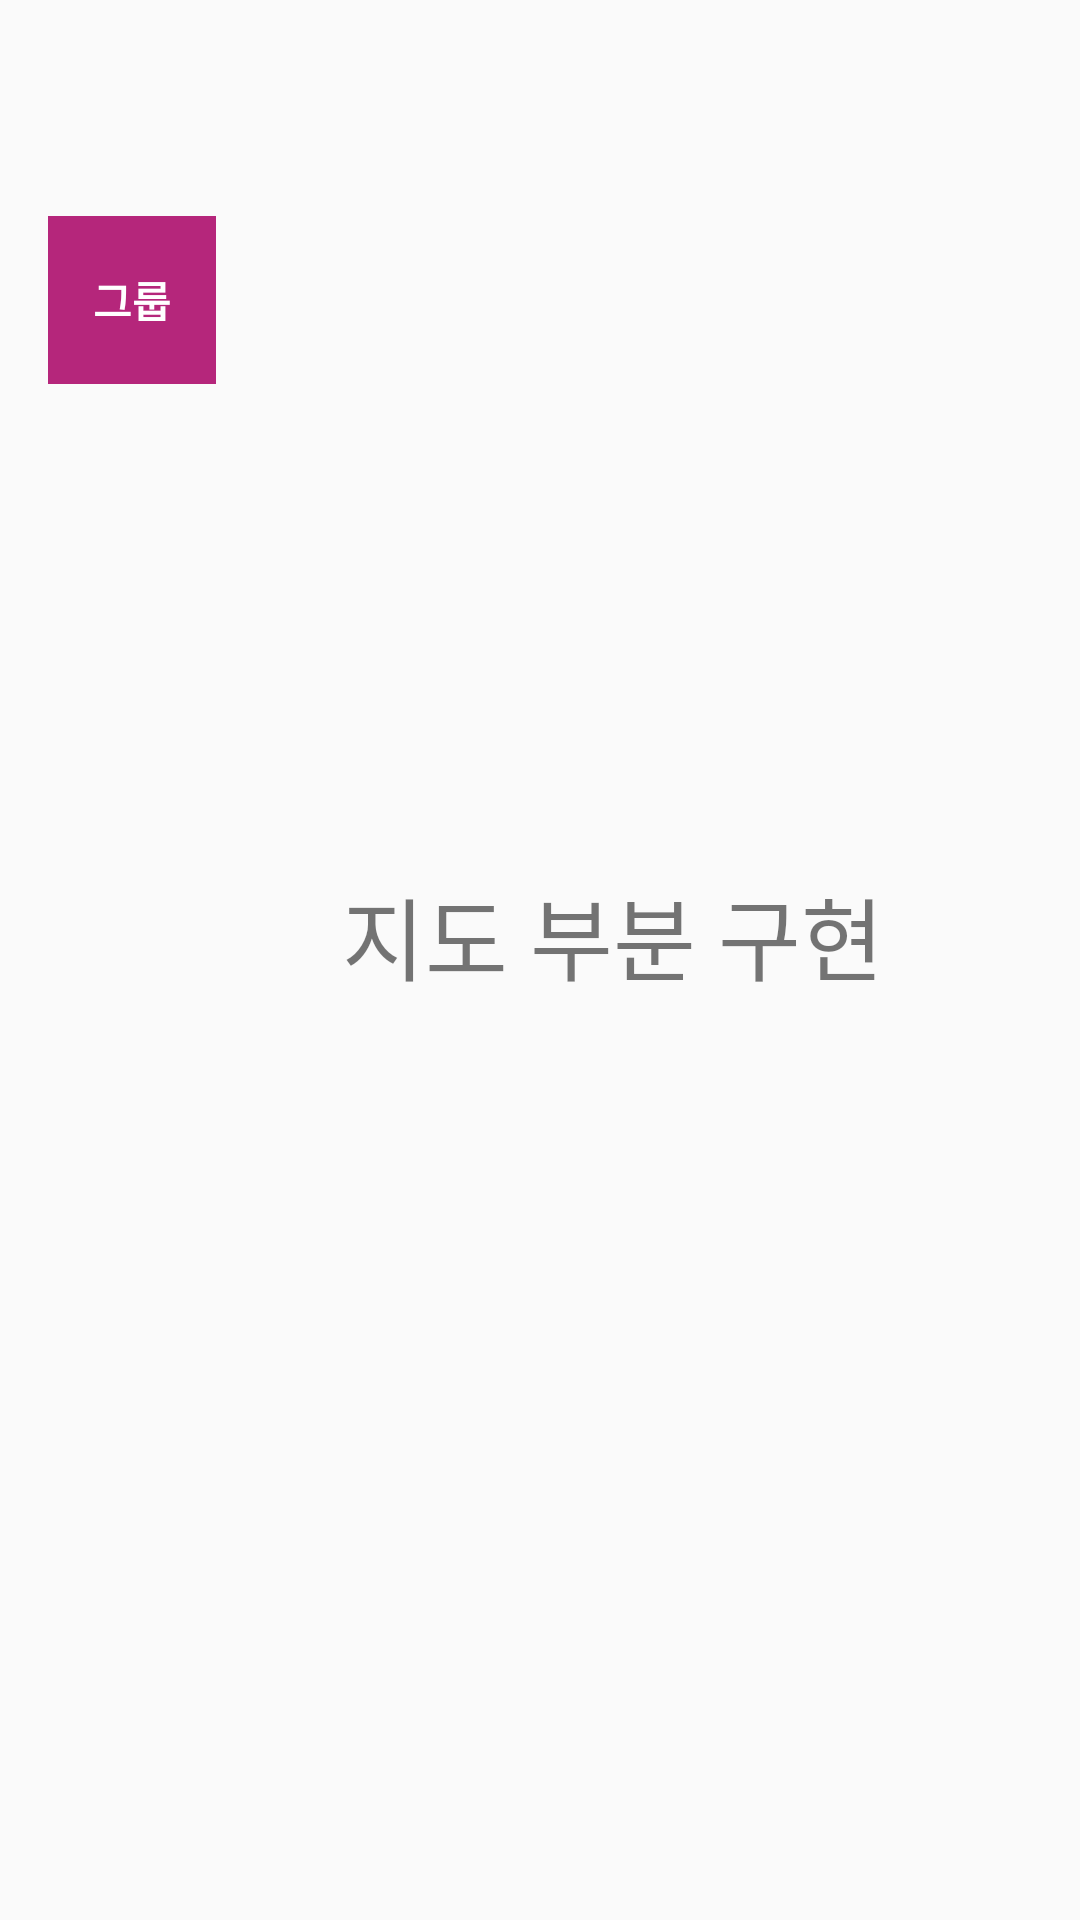

Layout XML and referenced resources for this Android screen:
<!-- AndroidManifest.xml: application theme Theme.AppCompat.Light.NoActionBar -->
<!-- res/layout/frag2.xml -->
<?xml version="1.0" encoding="utf-8"?>
<androidx.constraintlayout.widget.ConstraintLayout
    xmlns:android="http://schemas.android.com/apk/res/android"
    xmlns:app="http://schemas.android.com/apk/res-auto"
    xmlns:tools="http://schemas.android.com/tools"
    android:layout_width="match_parent"
    android:layout_height="match_parent">

    <TextView
        android:id="@+id/main_toolbar"
        android:layout_width="match_parent"
        android:layout_height="?attr/actionBarSize"
        app:layout_constraintTop_toTopOf="parent"
        app:layout_constraintLeft_toLeftOf="parent"
        app:layout_constraintRight_toRightOf="parent"
        />





    <TextView
        android:id="@+id/group"
        android:layout_width="56dp"
        android:layout_height="56dp"
        android:layout_marginStart="16dp"
        android:layout_marginTop="16dp"
        android:layout_marginBottom="16dp"
        android:text="그룹"
        android:gravity="center"
        android:textStyle="bold"
        android:background="#B5267B"
        android:textColor="#fff"
        app:layout_constraintTop_toBottomOf="@id/main_toolbar"
        app:layout_constraintStart_toStartOf="parent"/>


    <TextView
        android:id="@+id/tv"
        android:layout_width="0dp"
        android:layout_height="wrap_content"
        android:layout_marginStart="16dp"
        android:layout_marginTop="16dp"
        android:layout_marginEnd="8dp"
        app:layout_constraintEnd_toEndOf="parent"
        app:layout_constraintStart_toEndOf="@+id/group"
        app:layout_constraintTop_toTopOf="@+id/group" />


    <FrameLayout
        android:layout_width="409dp"
        android:layout_height="545dp"
        app:layout_constraintBottom_toTopOf="@+id/bottom"
        app:layout_constraintStart_toStartOf="parent">

        <TextView
            android:layout_width="wrap_content"
            android:layout_height="wrap_content"
            android:text="지도 부분 구현"
            android:textSize="30sp"
            android:layout_gravity="center"/>

    </FrameLayout>

    <TextView
        android:id="@+id/bottom"
        android:layout_width="match_parent"
        android:layout_height="?attr/actionBarSize"
        app:layout_constraintBottom_toBottomOf="parent"
        app:layout_constraintEnd_toEndOf="parent"
        app:layout_constraintStart_toStartOf="parent" />




</androidx.constraintlayout.widget.ConstraintLayout>
<!-- resources referenced by this layout -->
<resources>

</resources>
